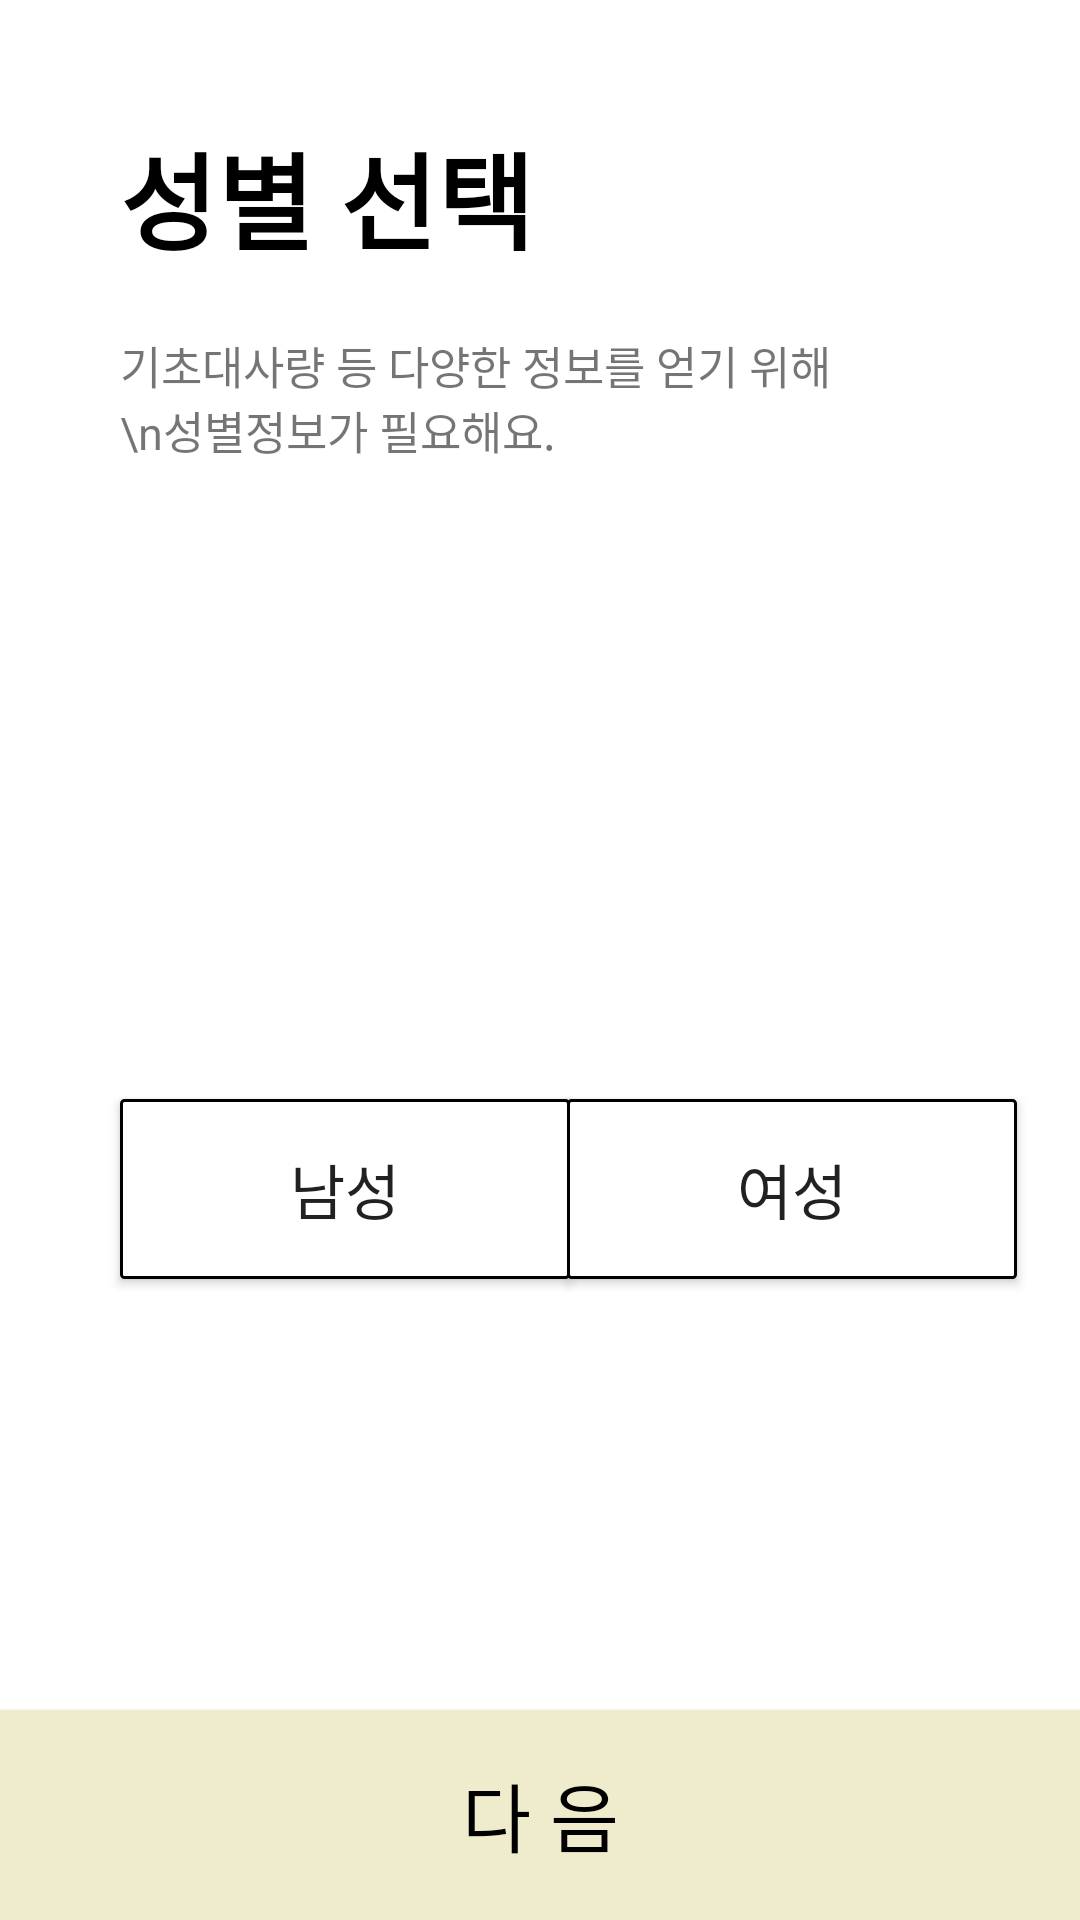

Produce the Android XML layout that renders to this screen, including the resource entries it uses.
<!-- AndroidManifest.xml: application theme Theme.MyBodyTest1 -->
<!-- res/layout/activity_user_gender.xml -->
<?xml version="1.0" encoding="utf-8"?>
<androidx.constraintlayout.widget.ConstraintLayout xmlns:android="http://schemas.android.com/apk/res/android"
    xmlns:app="http://schemas.android.com/apk/res-auto"
    xmlns:tools="http://schemas.android.com/tools"
    android:layout_width="match_parent"
    android:layout_height="match_parent"
    tools:context=".UserGender">

    <TextView
        android:id="@+id/gender_title"
        android:layout_width="wrap_content"
        android:layout_height="wrap_content"
        android:layout_marginStart="40dp"
        android:layout_marginLeft="40dp"
        android:layout_marginTop="40dp"
        android:text="성별 선택"
        android:textColor="@color/black"
        android:textSize="35sp"
        android:textStyle="bold"
        app:layout_constraintStart_toStartOf="parent"
        app:layout_constraintTop_toTopOf="parent" />

    <TextView
        android:id="@+id/gender_summary"
        android:layout_width="250dp"
        android:layout_height="wrap_content"
        android:layout_marginStart="40dp"
        android:layout_marginLeft="40dp"
        android:layout_marginTop="20dp"
        android:text="기초대사량 등 다양한 정보를 얻기 위해\n성별정보가 필요해요."
        android:textSize="15sp"
        app:layout_constraintStart_toStartOf="parent"
        app:layout_constraintTop_toBottomOf="@+id/gender_title" />

    <androidx.appcompat.widget.AppCompatButton
        android:id="@+id/user_gender_male"
        android:layout_width="150dp"
        android:layout_height="60dp"
        android:layout_gravity="left"
        android:layout_marginStart="40dp"
        android:layout_marginLeft="40dp"
        android:layout_marginTop="212dp"
        android:background="@drawable/gender_button_background"
        android:gravity="center"
        android:text="남성"
        android:textSize="20sp"
        app:layout_constraintStart_toStartOf="parent"
        app:layout_constraintTop_toBottomOf="@+id/gender_summary" />

    <androidx.appcompat.widget.AppCompatButton
        android:id="@+id/user_gender_female"
        android:layout_width="150dp"
        android:layout_height="60dp"
        android:layout_gravity="right"
        android:layout_marginStart="189dp"
        android:layout_marginLeft="189dp"
        android:background="@drawable/gender_button_background"
        android:gravity="center"
        android:text="여성"
        android:textSize="20sp"
        app:layout_constraintStart_toStartOf="parent"
        app:layout_constraintTop_toTopOf="@+id/user_gender_male" />

    <androidx.appcompat.widget.AppCompatButton
        android:id="@+id/gender_nextbtn"
        android:layout_width="match_parent"
        android:layout_height="70dp"
        android:layout_marginTop="193dp"
        android:background="#EFECCD"
        android:text="다 음"
        android:textColor="@color/black"
        android:textSize="25sp"
        app:layout_constraintBottom_toBottomOf="parent"
        app:layout_constraintEnd_toEndOf="parent"
        app:layout_constraintHorizontal_bias="1.0"
        app:layout_constraintStart_toStartOf="parent" />


</androidx.constraintlayout.widget.ConstraintLayout>
<!-- resources referenced by this layout -->
<resources>
  <color name="black">#FF000000</color>
  <!-- drawable gender_button_background (drawable) -->
  <?xml version="1.0" encoding="utf-8"?>
  <shape xmlns:android="http://schemas.android.com/apk/res/android"
      android:shape="rectangle">
  
      <size
          android:width="150dp"
          android:height="60dp"/>
      <corners
          android:radius="1dp"/>
      <stroke
          android:width="1dp"
          android:color="@color/black"/>
      <solid
          android:color="@color/white"/>
  
  </shape>
  <style name="Theme.MyBodyTest1" parent="Theme.MaterialComponents.Light.NoActionBar">
          
          <item name="colorPrimary">@color/purple_500</item>
          <item name="colorPrimaryVariant">@color/cardview_dark_background</item>
          <item name="colorOnPrimary">@color/white</item>
          
          <item name="colorSecondary">@color/teal_200</item>
          <item name="colorSecondaryVariant">@color/teal_700</item>
          <item name="colorOnSecondary">@color/black</item>
          
          <item name="android:statusBarColor" tools:targetApi="l">?attr/colorPrimaryVariant</item>
          
      </style>
  <color name="white">#FFFFFFFF</color>
  <color name="purple_500">#FF6200EE</color>
  <color name="teal_200">#FF03DAC5</color>
  <color name="teal_700">#FF018786</color>
</resources>
